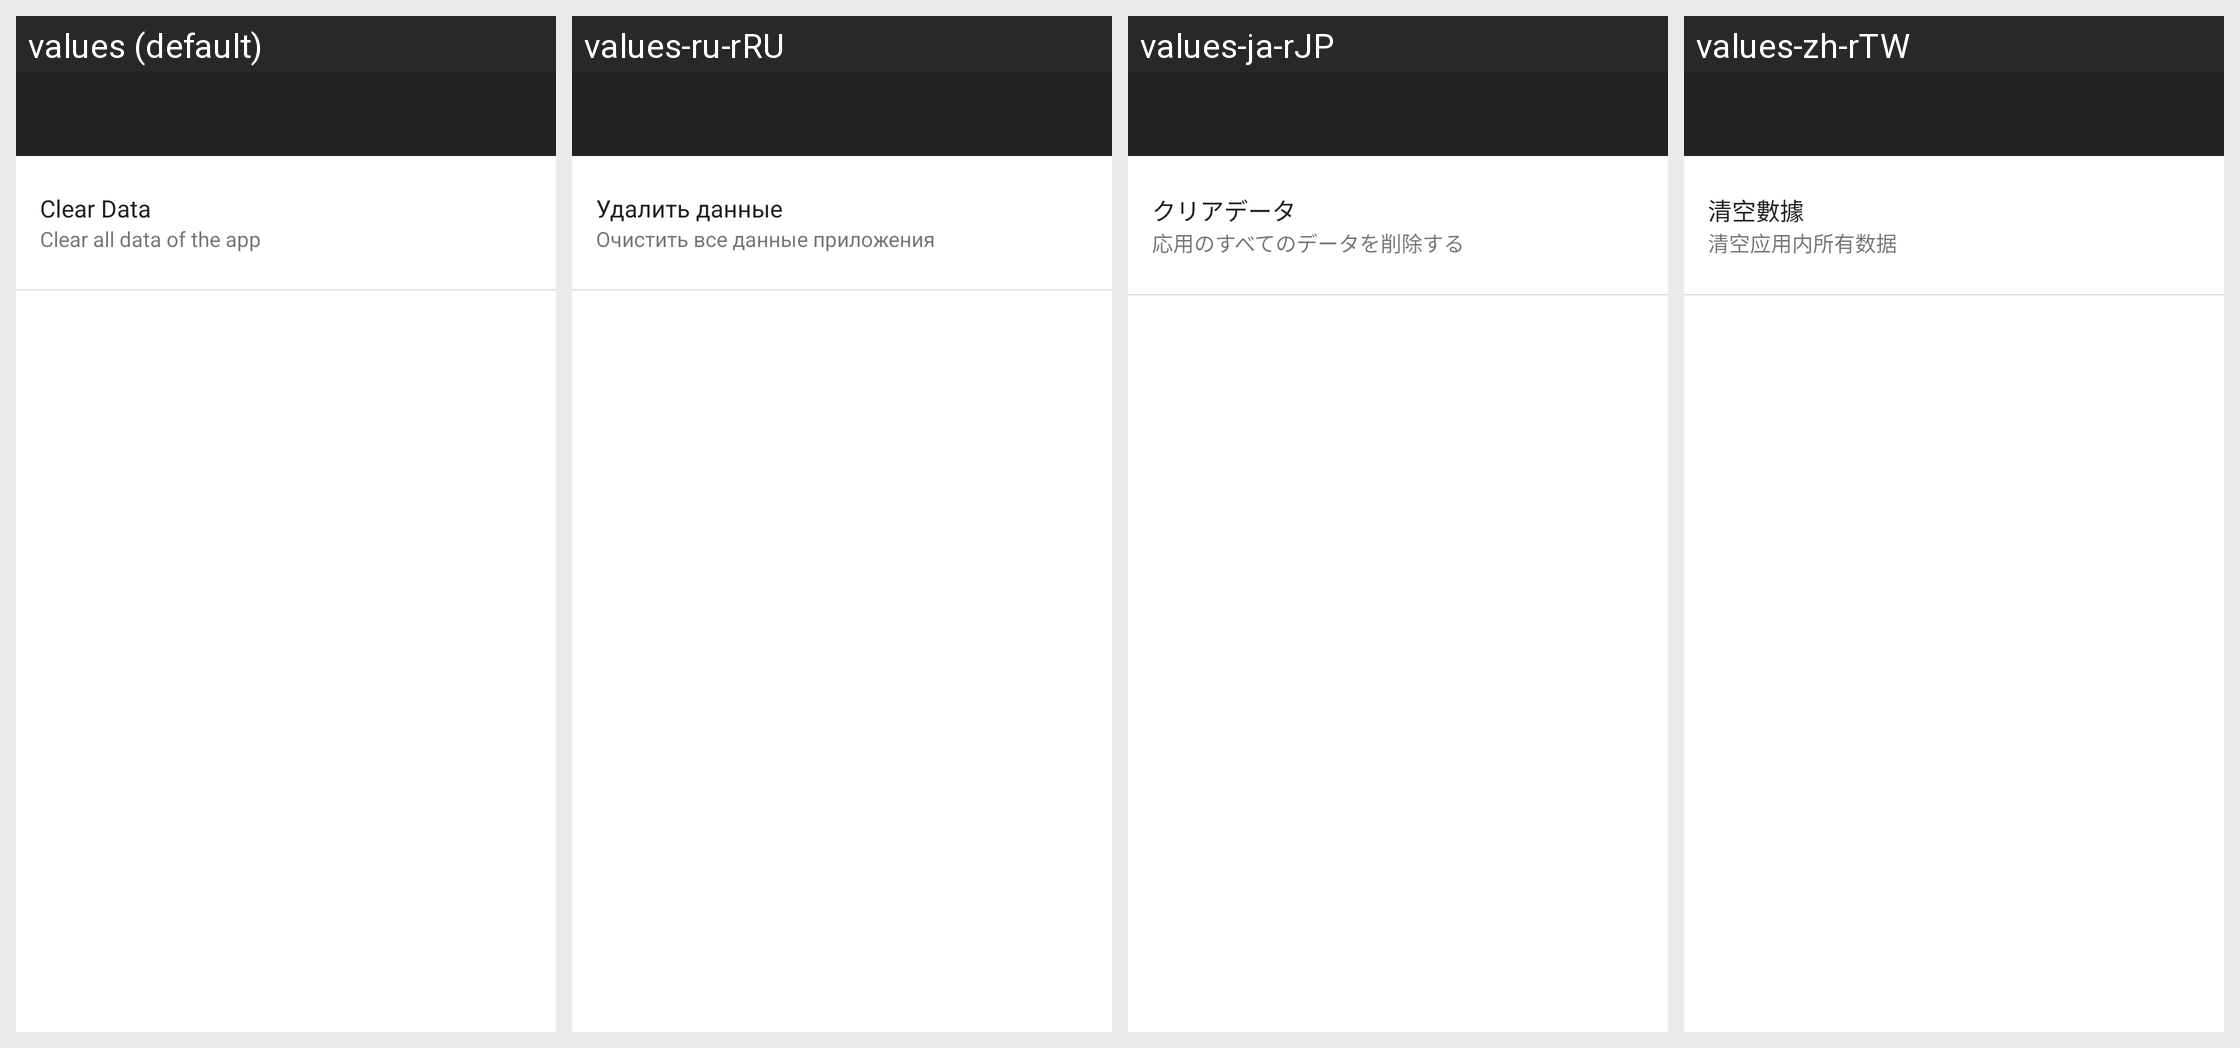

The same Android screen rendered under several of its app's locales, left to right. List the strings drawn on it with the default value and each locale's translation.
Android screen res/layout/activity_settings.xml rendered under 4 locales, left to right: values (default), values-ru-rRU, values-ja-rJP, values-zh-rTW. Device: Nexus 5 (rendered at 1080×1920; each locale shown at half size, 540×960, under a caption strip naming it); theme AppTheme.
Other locales in the repository, not shown: values-zh-rCN.
Strings drawn on this screen, with the default value and each locale's value (text and hints the layout hard-codes, and strings that could not be matched under every locale, appear in the picture but are not listed):

column_clear_data
  values: Clear Data
  values-ru-rRU: Удалить данные
  values-ja-rJP: クリアデータ
  values-zh-rTW: 清空數據

column_clear_data_sub
  values: Clear all data of the app
  values-ru-rRU: Очистить все данные приложения
  values-ja-rJP: 応用のすべてのデータを削除する
  values-zh-rTW: 清空应用内所有数据
